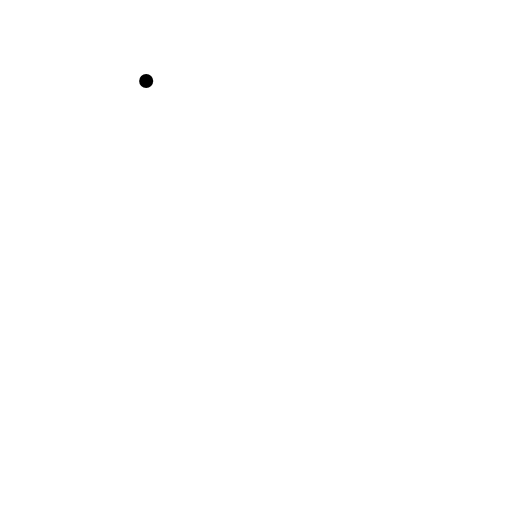
t = 0.00 s
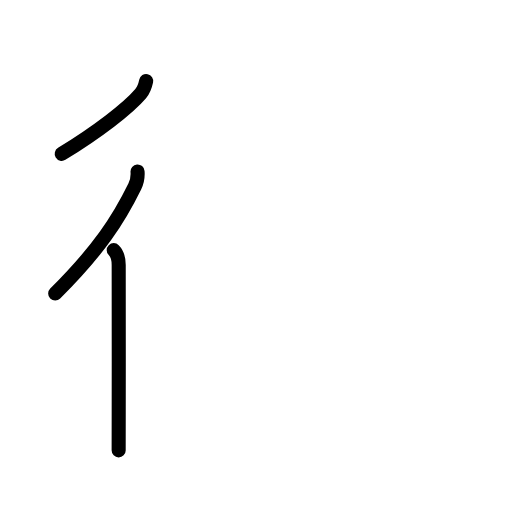
t = 2.92 s
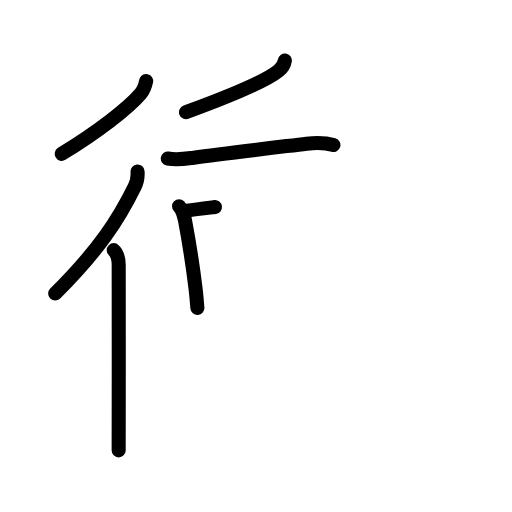
t = 6.06 s
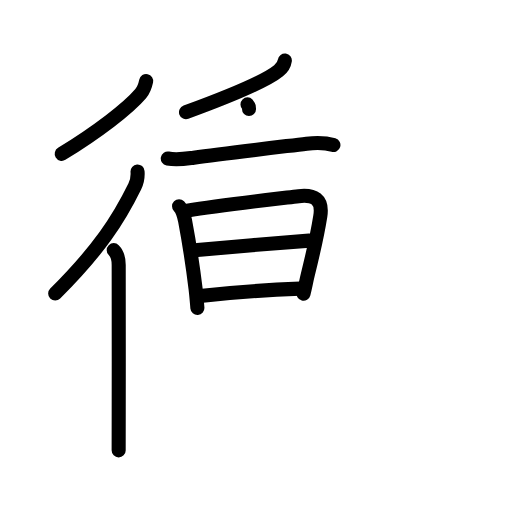
t = 9.13 s
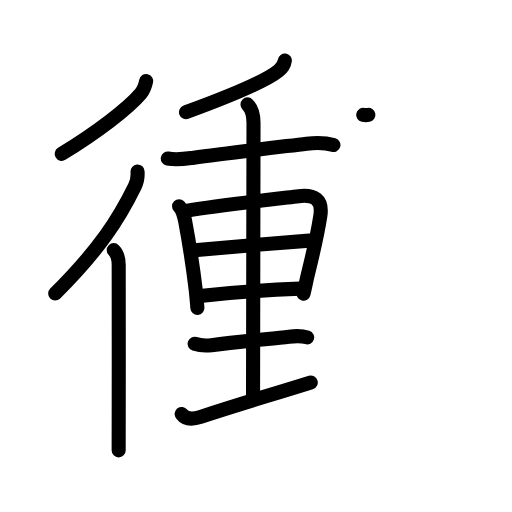
t = 12.08 s
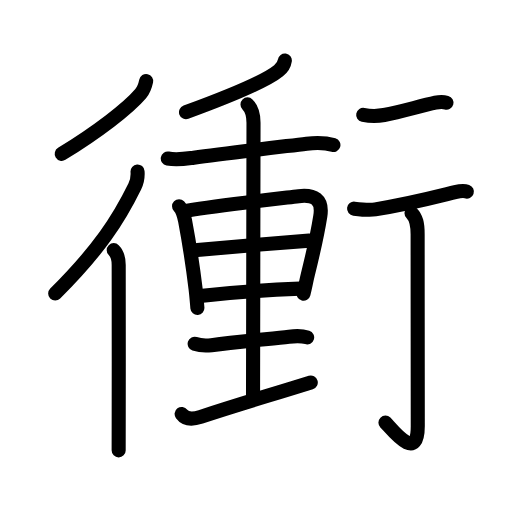
t = 15.00 s

The animated SVG that drew these frames (rendered in a browser with its animation timeline set to each time). Animation: 51 SMIL elements (animate=51); one cycle of 15.00 s.

<?xml version="1.0" encoding="UTF-8"?>
<!--
AniKanjiVG is licensed by CC-BY-SA Paul C. Sommerhoff (https://bitbucket.org/sommerhoff/anikanjivg).
AniKanjiVG uses KanjiVG which is licensed by CC-BY-SA Ulrich Apel (http://kanjivg.tagaini.net).
See also http://creativecommons.org/licenses/by-sa/3.0/
-->
<svg xmlns:kvg='http://kanjivg.tagaini.net' xmlns='http://www.w3.org/2000/svg' width='109' height='109' viewBox='0 0 109 109' style='fill:none;stroke:#000000;stroke-width:3;stroke-linecap:round;stroke-linejoin:round;' id="kvg:kanji_0885d"><g id="kvg:0885d" kvg:element="衝"><g id="kvg:0885d-g1" kvg:element="行" kvg:part="1" kvg:position="kamae" kvg:radical="tradit"><g id="kvg:0885d-g2" kvg:element="彳" kvg:position="left" kvg:radical="nelson"><path id="kvg:0885d-s1" kvg:type="㇒" d="M31.12,17.25c-0.24,1.12-0.63,2.06-1.17,2.69c-2.68,3.15-9.2,8.16-16.81,12.81"><animate attributeName="d" begin="0.0s" dur="0.5s" from="M31.12,17.25C31.12,17.25,31.12,17.25,31.12,17.25" to="M31.12,17.25c-0.24,1.12-0.63,2.06-1.17,2.69" />
<animate attributeName="d" begin="0.5s" dur="0.5s" from="M31.12,17.25c-0.24,1.12-0.63,2.06-1.17,2.69c0,0,0,0,0,0,0" to="M31.12,17.25c-0.24,1.12-0.63,2.06-1.17,2.69c-2.68,3.15-9.2,8.16-16.81,12.81" />
</path>
<g id="kvg:0885d-g3" kvg:element="亻" kvg:variant="true" kvg:original="人"><path id="kvg:0885d-s2" kvg:type="㇒" d="M29.28,36.5c0.09,1.12-0.08,2.17-0.58,3.19c-3.45,7.06-7.58,13.44-16.95,22.81"><animate attributeName="d" begin="1.0s" dur="0.5s" from="M29.28,36.5C29.28,36.5,29.28,36.5,29.28,36.5" to="M29.28,36.5c0.09,1.12-0.08,2.17-0.58,3.19" />
<animate attributeName="d" begin="1.5s" dur="0.5s" from="M29.28,36.5c0.09,1.12-0.08,2.17-0.58,3.19c0,0,0,0,0,0,0" to="M29.28,36.5c0.09,1.12-0.08,2.17-0.58,3.19c-3.45,7.06-7.58,13.44-16.95,22.81" />
<animate attributeName="d" begin="0s" dur="1.0s" from="M-100,-100" to="M-100,-100" />
</path>
<path id="kvg:0885d-s3" kvg:type="㇑" d="M24.21,53.25c0.77,0.77,1.06,2,1.06,3.16c0,0.42,0.03,21.22,0,33.22c-0.01,2.71-0.01,4.91-0.01,6.25"><animate attributeName="d" begin="2.0s" dur="0.3333333333333333s" from="M24.21,53.25C24.21,53.25,24.21,53.25,24.21,53.25" to="M24.21,53.25c0.77,0.77,1.06,2,1.06,3.16" />
<animate attributeName="d" begin="2.3333333333333335s" dur="0.3333333333333333s" from="M24.21,53.25c0.77,0.77,1.06,2,1.06,3.16c0,0,0,0,0,0,0" to="M24.21,53.25c0.77,0.77,1.06,2,1.06,3.16c0,0.42,0.03,21.22,0,33.22" />
<animate attributeName="d" begin="2.6666666666666665s" dur="0.3333333333333333s" from="M24.21,53.25c0.77,0.77,1.06,2,1.06,3.16c0,0.42,0.03,21.22,0,33.22c0,0,0,0,0,0,0" to="M24.21,53.25c0.77,0.77,1.06,2,1.06,3.16c0,0.42,0.03,21.22,0,33.22c-0.01,2.71-0.01,4.91-0.01,6.25" />
<animate attributeName="d" begin="0s" dur="2.0s" from="M-100,-100" to="M-100,-100" />
</path>
</g>
</g>
</g>
<g id="kvg:0885d-g4" kvg:element="重" kvg:phon="重"><g id="kvg:0885d-g5" kvg:element="千" kvg:part="1"><g id="kvg:0885d-g6" kvg:element="丿"><path id="kvg:0885d-s4" kvg:type="㇒" d="M60.64,12.89c-0.14,0.99-0.86,1.8-1.34,2.18c-2.69,2.19-9.43,5.06-19.7,8.82"><animate attributeName="d" begin="3.0s" dur="0.5s" from="M60.64,12.89C60.64,12.89,60.64,12.89,60.64,12.89" to="M60.64,12.89c-0.14,0.99-0.86,1.8-1.34,2.18" />
<animate attributeName="d" begin="3.5s" dur="0.5s" from="M60.64,12.89c-0.14,0.99-0.86,1.8-1.34,2.18c0,0,0,0,0,0,0" to="M60.64,12.89c-0.14,0.99-0.86,1.8-1.34,2.18c-2.69,2.19-9.43,5.06-19.7,8.82" />
<animate attributeName="d" begin="0s" dur="3.0s" from="M-100,-100" to="M-100,-100" />
</path>
</g>
<g id="kvg:0885d-g7" kvg:element="十" kvg:part="1"><path id="kvg:0885d-s5" kvg:type="㇐" d="M35.72,33.75c1.98,0.37,3.52,0.09,5.52-0.18c6.2-0.86,17.26-2.16,24.04-2.98c1.83-0.22,3.94-0.24,5.7,0.29"><animate attributeName="d" begin="4.0s" dur="0.3333333333333333s" from="M35.72,33.75C35.72,33.75,35.72,33.75,35.72,33.75" to="M35.72,33.75c1.98,0.37,3.52,0.09,5.52-0.18" />
<animate attributeName="d" begin="4.333333333333333s" dur="0.3333333333333333s" from="M35.72,33.75c1.98,0.37,3.52,0.09,5.52-0.18c0,0,0,0,0,0,0" to="M35.72,33.75c1.98,0.37,3.52,0.09,5.52-0.18c6.2-0.86,17.26-2.16,24.04-2.98" />
<animate attributeName="d" begin="4.666666666666667s" dur="0.3333333333333333s" from="M35.72,33.75c1.98,0.37,3.52,0.09,5.52-0.18c6.2-0.86,17.26-2.16,24.04-2.98c0,0,0,0,0,0,0" to="M35.72,33.75c1.98,0.37,3.52,0.09,5.52-0.18c6.2-0.86,17.26-2.16,24.04-2.98c1.83-0.22,3.94-0.24,5.7,0.29" />
<animate attributeName="d" begin="0s" dur="4.0s" from="M-100,-100" to="M-100,-100" />
</path>
</g>
</g>
<g id="kvg:0885d-g8" kvg:element="里"><path id="kvg:0885d-s6" kvg:type="㇑" d="M38.12,43.91c0.86,0.86,1.12,2.27,1.3,3.19c0.83,4.4,1.46,8.15,2.22,14.39c0.17,1.39,0.27,2.76,0.38,4.05"><animate attributeName="d" begin="5.0s" dur="0.3333333333333333s" from="M38.12,43.91C38.12,43.91,38.12,43.91,38.12,43.91" to="M38.12,43.91c0.86,0.86,1.12,2.27,1.3,3.19" />
<animate attributeName="d" begin="5.333333333333333s" dur="0.3333333333333333s" from="M38.12,43.91c0.86,0.86,1.12,2.27,1.3,3.19c0,0,0,0,0,0,0" to="M38.12,43.91c0.86,0.86,1.12,2.27,1.3,3.19c0.83,4.4,1.46,8.15,2.22,14.39" />
<animate attributeName="d" begin="5.666666666666667s" dur="0.3333333333333333s" from="M38.12,43.91c0.86,0.86,1.12,2.27,1.3,3.19c0.83,4.4,1.46,8.15,2.22,14.39c0,0,0,0,0,0,0" to="M38.12,43.91c0.86,0.86,1.12,2.27,1.3,3.19c0.83,4.4,1.46,8.15,2.22,14.39c0.17,1.39,0.27,2.76,0.38,4.05" />
<animate attributeName="d" begin="0s" dur="5.0s" from="M-100,-100" to="M-100,-100" />
</path>
<path id="kvg:0885d-s7" kvg:type="㇕a" d="M39.88,44.84c6.73-1.11,16.37-2.21,23.7-3.08c3.24-0.38,5.18,0.65,4.61,4.23c-0.48,3.04-1.31,7.01-2.66,12.48C65.16,59.96,65,61,64.61,62.53"><animate attributeName="d" begin="6.0s" dur="0.25s" from="M39.88,44.84C39.88,44.84,39.88,44.84,39.88,44.84" to="M39.88,44.84c6.73-1.11,16.37-2.21,23.7-3.08" />
<animate attributeName="d" begin="6.25s" dur="0.25s" from="M39.88,44.84c6.73-1.11,16.37-2.21,23.7-3.08c0,0,0,0,0,0,0" to="M39.88,44.84c6.73-1.11,16.37-2.21,23.7-3.08c3.24-0.38,5.18,0.65,4.61,4.23" />
<animate attributeName="d" begin="6.5s" dur="0.25s" from="M39.88,44.84c6.73-1.11,16.37-2.21,23.7-3.08c3.24-0.38,5.18,0.65,4.61,4.23c0,0,0,0,0,0,0" to="M39.88,44.84c6.73-1.11,16.37-2.21,23.7-3.08c3.24-0.38,5.18,0.65,4.61,4.23c-0.48,3.04-1.31,7.01-2.66,12.48" />
<animate attributeName="d" begin="6.75s" dur="0.25s" from="M39.88,44.84c6.73-1.11,16.37-2.21,23.7-3.08c3.24-0.38,5.18,0.65,4.61,4.23c-0.48,3.04-1.31,7.01-2.66,12.48c0,0,0,0,0,0,0" to="M39.88,44.84c6.73-1.11,16.37-2.21,23.7-3.08c3.24-0.38,5.18,0.65,4.61,4.23c-0.48,3.04-1.31,7.01-2.66,12.48C65.16,59.96,65,61,64.61,62.53" />
<animate attributeName="d" begin="0s" dur="6.0s" from="M-100,-100" to="M-100,-100" />
</path>
<path id="kvg:0885d-s8" kvg:type="㇐a" d="M42.01,53.22c4.87-0.47,19.74-1.72,23.82-1.99"><animate attributeName="d" begin="7.0s" dur="1.0s" from="M42.01,53.22C42.01,53.22,42.01,53.22,42.01,53.22" to="M42.01,53.22c4.87-0.47,19.74-1.72,23.82-1.99" />
<animate attributeName="d" begin="0s" dur="7.0s" from="M-100,-100" to="M-100,-100" />
</path>
<path id="kvg:0885d-s9" kvg:type="㇐a" d="M43.13,62.94c5.99-0.65,13.25-1.19,20.73-1.49"><animate attributeName="d" begin="8.0s" dur="1.0s" from="M43.13,62.94C43.13,62.94,43.13,62.94,43.13,62.94" to="M43.13,62.94c5.99-0.65,13.25-1.19,20.73-1.49" />
<animate attributeName="d" begin="0s" dur="8.0s" from="M-100,-100" to="M-100,-100" />
</path>
<g id="kvg:0885d-g9" kvg:element="千" kvg:part="2"><g id="kvg:0885d-g10" kvg:element="十" kvg:part="2"><path id="kvg:0885d-s10" kvg:type="㇑a" d="M52.69,22.23c0.85,0.85,1.28,2.27,1.28,3.88c0,6.89-0.1,51.63-0.1,58.14"><animate attributeName="d" begin="9.0s" dur="0.5s" from="M52.69,22.23C52.69,22.23,52.69,22.23,52.69,22.23" to="M52.69,22.23c0.85,0.85,1.28,2.27,1.28,3.88" />
<animate attributeName="d" begin="9.5s" dur="0.5s" from="M52.69,22.23c0.85,0.85,1.28,2.27,1.28,3.88c0,0,0,0,0,0,0" to="M52.69,22.23c0.85,0.85,1.28,2.27,1.28,3.88c0,6.89-0.1,51.63-0.1,58.14" />
<animate attributeName="d" begin="0s" dur="9.0s" from="M-100,-100" to="M-100,-100" />
</path>
</g>
</g>
<path id="kvg:0885d-s11" kvg:type="㇐" d="M41.44,73.19c1.07,0.36,2.51,0.43,3.57,0.29c5.89-0.79,12.75-1.36,16.51-1.8c1.31-0.16,2.58-0.26,3.87,0.15"><animate attributeName="d" begin="10.0s" dur="0.3333333333333333s" from="M41.44,73.19C41.44,73.19,41.44,73.19,41.44,73.19" to="M41.44,73.19c1.07,0.36,2.51,0.43,3.57,0.29" />
<animate attributeName="d" begin="10.333333333333334s" dur="0.3333333333333333s" from="M41.44,73.19c1.07,0.36,2.51,0.43,3.57,0.29c0,0,0,0,0,0,0" to="M41.44,73.19c1.07,0.36,2.51,0.43,3.57,0.29c5.89-0.79,12.75-1.36,16.51-1.8" />
<animate attributeName="d" begin="10.666666666666666s" dur="0.3333333333333333s" from="M41.44,73.19c1.07,0.36,2.51,0.43,3.57,0.29c5.89-0.79,12.75-1.36,16.51-1.8c0,0,0,0,0,0,0" to="M41.44,73.19c1.07,0.36,2.51,0.43,3.57,0.29c5.89-0.79,12.75-1.36,16.51-1.8c1.31-0.16,2.58-0.26,3.87,0.15" />
<animate attributeName="d" begin="0s" dur="10.0s" from="M-100,-100" to="M-100,-100" />
</path>
<path id="kvg:0885d-s12" kvg:type="㇀/㇐" d="M38.67,88.13c0.83,1.12,2.09,1.27,4.06,0.61C51,86,56.75,84.38,66.16,81.44"><animate attributeName="d" begin="11.0s" dur="0.5s" from="M38.67,88.13C38.67,88.13,38.67,88.13,38.67,88.13" to="M38.67,88.13c0.83,1.12,2.09,1.27,4.06,0.61" />
<animate attributeName="d" begin="11.5s" dur="0.5s" from="M38.67,88.13c0.83,1.12,2.09,1.27,4.06,0.61c0,0,0,0,0,0,0" to="M38.67,88.13c0.83,1.12,2.09,1.27,4.06,0.61C51,86,56.75,84.38,66.16,81.44" />
<animate attributeName="d" begin="0s" dur="11.0s" from="M-100,-100" to="M-100,-100" />
</path>
</g>
</g>
<g id="kvg:0885d-g11" kvg:element="行" kvg:part="2" kvg:position="kamae" kvg:radical="tradit"><g id="kvg:0885d-g12" kvg:position="right"><path id="kvg:0885d-s13" kvg:type="㇐" d="M77.32,24.45c1.43,0.3,3.21,0.28,4.45,0.04c3.76-0.73,7.69-1.93,10.93-2.62c0.86-0.18,1.91-0.13,2.35-0.01"><animate attributeName="d" begin="12.0s" dur="0.3333333333333333s" from="M77.32,24.45C77.32,24.45,77.32,24.45,77.32,24.45" to="M77.32,24.45c1.43,0.3,3.21,0.28,4.45,0.04" />
<animate attributeName="d" begin="12.333333333333334s" dur="0.3333333333333333s" from="M77.32,24.45c1.43,0.3,3.21,0.28,4.45,0.04c0,0,0,0,0,0,0" to="M77.32,24.45c1.43,0.3,3.21,0.28,4.45,0.04c3.76-0.73,7.69-1.93,10.93-2.62" />
<animate attributeName="d" begin="12.666666666666666s" dur="0.3333333333333333s" from="M77.32,24.45c1.43,0.3,3.21,0.28,4.45,0.04c3.76-0.73,7.69-1.93,10.93-2.62c0,0,0,0,0,0,0" to="M77.32,24.45c1.43,0.3,3.21,0.28,4.45,0.04c3.76-0.73,7.69-1.93,10.93-2.62c0.86-0.18,1.91-0.13,2.35-0.01" />
<animate attributeName="d" begin="0s" dur="12.0s" from="M-100,-100" to="M-100,-100" />
</path>
<path id="kvg:0885d-s14" kvg:type="㇐" d="M75.38,44.42c1.75,0.21,3.46,0.33,4.51,0.16c7.33-1.17,12.61-2.58,17-3.66c1.04-0.26,1.96-0.32,2.5-0.13"><animate attributeName="d" begin="13.0s" dur="0.3333333333333333s" from="M75.38,44.42C75.38,44.42,75.38,44.42,75.38,44.42" to="M75.38,44.42c1.75,0.21,3.46,0.33,4.51,0.16" />
<animate attributeName="d" begin="13.333333333333334s" dur="0.3333333333333333s" from="M75.38,44.42c1.75,0.21,3.46,0.33,4.51,0.16c0,0,0,0,0,0,0" to="M75.38,44.42c1.75,0.21,3.46,0.33,4.51,0.16c7.33-1.17,12.61-2.58,17-3.66" />
<animate attributeName="d" begin="13.666666666666666s" dur="0.3333333333333333s" from="M75.38,44.42c1.75,0.21,3.46,0.33,4.51,0.16c7.33-1.17,12.61-2.58,17-3.66c0,0,0,0,0,0,0" to="M75.38,44.42c1.75,0.21,3.46,0.33,4.51,0.16c7.33-1.17,12.61-2.58,17-3.66c1.04-0.26,1.96-0.32,2.5-0.13" />
<animate attributeName="d" begin="0s" dur="13.0s" from="M-100,-100" to="M-100,-100" />
</path>
<path id="kvg:0885d-s15" kvg:type="㇚" d="M87.6,45.33c1.03,1.03,1.31,2.29,1.31,4.52c0,14.56,0.03,35.91,0.03,40.87c0,8.03-5.61,0.5-6.88-0.75"><animate attributeName="d" begin="14.0s" dur="0.3333333333333333s" from="M87.6,45.33C87.6,45.33,87.6,45.33,87.6,45.33" to="M87.6,45.33c1.03,1.03,1.31,2.29,1.31,4.52" />
<animate attributeName="d" begin="14.333333333333334s" dur="0.3333333333333333s" from="M87.6,45.33c1.03,1.03,1.31,2.29,1.31,4.52c0,0,0,0,0,0,0" to="M87.6,45.33c1.03,1.03,1.31,2.29,1.31,4.52c0,14.56,0.03,35.91,0.03,40.87" />
<animate attributeName="d" begin="14.666666666666666s" dur="0.3333333333333333s" from="M87.6,45.33c1.03,1.03,1.31,2.29,1.31,4.52c0,14.56,0.03,35.91,0.03,40.87c0,0,0,0,0,0,0" to="M87.6,45.33c1.03,1.03,1.31,2.29,1.31,4.52c0,14.56,0.03,35.91,0.03,40.87c0,8.03-5.61,0.5-6.88-0.75" />
<animate attributeName="d" begin="0s" dur="14.0s" from="M-100,-100" to="M-100,-100" />
</path>
</g>
</g>
</g>
</svg>
